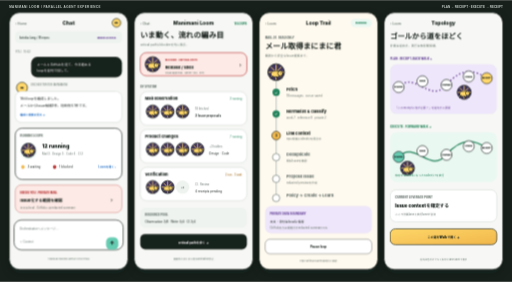
t = 0.00 s
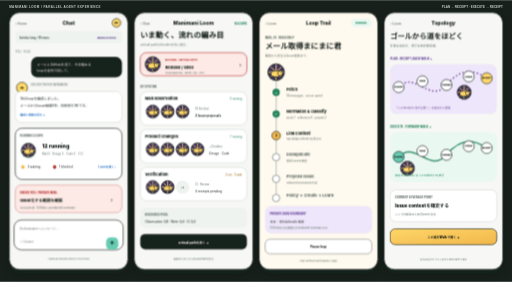
t = 0.11 s
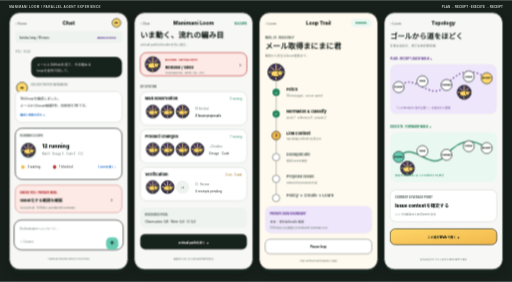
t = 0.21 s
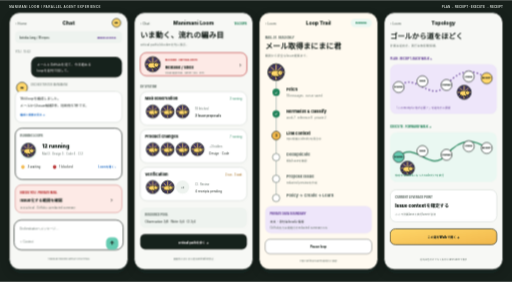
t = 0.32 s

The animated SVG that drew these frames (rendered in a browser with its animation timeline set to each time). Animation: 1 CSS @keyframes rule; one cycle of 0.42 s, repeats indefinitely.

<svg xmlns="http://www.w3.org/2000/svg" width="1680" height="924" viewBox="0 0 1680 924">
  <defs>
    <filter id="s"><feDropShadow dx="0" dy="12" stdDeviation="14" flood-color="#17201b" flood-opacity=".18"/></filter>
    <linearGradient id="sun" x2="1" y2="1"><stop stop-color="#ffd76a"/><stop offset="1" stop-color="#f2b84b"/></linearGradient>
    <symbol id="runner" viewBox="0 0 64 64"><circle cx="32" cy="32" r="27" fill="#40345f" stroke="#17201b" stroke-width="3"/><path d="M32 7v50M7 32h50M15 15l34 34M49 15 15 49" stroke="#ffd76a" stroke-width="3"/><g class="cow"><ellipse cx="31" cy="38" rx="16" ry="10" fill="#ffd76a" stroke="#17201b" stroke-width="2"/><circle cx="45" cy="36" r="8" fill="#ffd76a" stroke="#17201b" stroke-width="2"/><circle cx="47" cy="34" r="1.5" fill="#17201b"/><path d="M20 46l-6 7m18-6 5 6m7-8 6 6" stroke="#17201b" stroke-width="3" stroke-linecap="round"/></g></symbol>
    <style>[fill="#2677d8" i]{fill:#246fc7}[stroke="#2677d8" i]{stroke:#246fc7}[fill="#c63c3c" i]{fill:#b83232}[stroke="#c63c3c" i]{stroke:#b83232}.cow{transform-box:fill-box;transform-origin:center bottom;animation:j .42s ease-in-out infinite alternate}@keyframes j{to{transform:translateY(-2px)}}@media(prefers-reduced-motion:reduce){.cow{animation:none}}</style>
  </defs>
  <rect width="1680" height="924" fill="#17201b"/><text x="30" y="25" fill="#c9d0cb" font-family="'Noto Sans JP',sans-serif" font-size="10" font-weight="800" letter-spacing="1.3">MANIMANI LOOM / PARALLEL AGENT EXPERIENCE</text><text x="1650" y="25" fill="#c9d0cb" font-family="'Noto Sans JP',sans-serif" font-size="10" font-weight="800" text-anchor="end">PLAN ← RECEIPT · EXECUTE → RECEIPT</text>

  <!-- CHAT SUMMARY -->
  <g id="Chat-summary" transform="translate(30 40)" font-family="'Noto Sans JP',-apple-system,sans-serif" filter="url(#s)">
    <rect width="390" height="844" rx="34" fill="#f7f8f5" stroke="#17201b" stroke-width="3"/><text x="20" y="41" fill="#435149" font-size="11">‹ Home</text><text x="195" y="41" fill="#17201b" font-size="17" font-weight="850" text-anchor="middle">Chat</text><circle cx="352" cy="34" r="14" fill="#ffd76a" stroke="#17201b" stroke-width="2"/><text x="352" y="39" fill="#17201b" font-size="11" font-weight="900" text-anchor="middle">m</text>
    <rect x="20" y="62" width="350" height="38" rx="13" fill="#eef3ef"/><text x="34" y="86" fill="#435149" font-size="9" font-weight="750">kotoba-lang / 18 repos</text><text x="350" y="86" fill="#68459b" font-size="8" font-weight="800" text-anchor="end">MIXED ACCESS</text>
    <text x="20" y="134" fill="#637069" font-size="9">YOU · 10:42</text><rect x="72" y="146" width="298" height="67" rx="20" fill="#17201b"/><text x="91" y="174" fill="#fff" font-size="11">メールとGitHubを見て、今日進める</text><text x="91" y="194" fill="#fff" font-size="11">loopを並列で回して。</text>
    <circle cx="42" cy="247" r="18" fill="#ffd76a" stroke="#17201b" stroke-width="2"/><text x="42" y="252" fill="#17201b" font-size="11" font-weight="900" text-anchor="middle">m</text><text x="70" y="241" fill="#637069" font-size="9">ORCHESTRATOR MANIMANI</text><rect x="20" y="259" width="350" height="102" rx="20" fill="#fff" stroke="#d8ded9" stroke-width="2"/><text x="36" y="288" fill="#17201b" font-size="11">16のloopを編成しました。</text><text x="36" y="311" fill="#17201b" font-size="11">メールからIssue候補3件、判断待ち1件です。</text><text x="36" y="339" fill="#2677d8" font-size="9" font-weight="750">編成と根拠を見る →</text>
    <rect x="20" y="380" width="350" height="168" rx="22" fill="#fff" stroke="#17201b" stroke-width="2"/><text x="36" y="407" fill="#637069" font-size="9" font-weight="850">RUNNING LOOPS</text><g transform="translate(36 425)"><circle cx="27" cy="30" r="27" fill="#eaf8f2"/><use href="#runner" width="54" height="54"/><text x="72" y="20" fill="#17201b" font-size="17" font-weight="900">12 running</text><text x="72" y="42" fill="#637069" font-size="9">Mail 3 · Design 3 · Code 4 · CI 2</text><circle cx="9" cy="82" r="6" fill="#f2b84b"/><text x="24" y="86" fill="#17201b" font-size="10">3 waiting</text><circle cx="113" cy="82" r="6" fill="#c63c3c"/><text x="128" y="86" fill="#17201b" font-size="10">1 blocked</text><text x="314" y="86" fill="#2677d8" font-size="9" font-weight="750" text-anchor="end">Loomを開く ›</text></g>
    <rect x="20" y="566" width="350" height="91" rx="20" fill="#fdeae6" stroke="#c63c3c"/><text x="36" y="594" fill="#c63c3c" font-size="9" font-weight="850">NEEDS YOU · PRIVATE MAIL</text><text x="36" y="622" fill="#17201b" font-size="13" font-weight="850">Issue化する範囲を確認</text><text x="340" y="622" fill="#17201b" font-size="18" text-anchor="end">›</text><text x="36" y="643" fill="#637069" font-size="9">本文はlocal · GitHubにはredacted summary</text>
    <rect x="16" y="681" width="358" height="98" rx="24" fill="#fff" stroke="#17201b" stroke-width="2"/><text x="34" y="713" fill="#637069" font-size="10">Orchestratorへメッセージ…</text><text x="34" y="756" fill="#637069" font-size="9">＋ Context</text><rect x="318" y="738" width="40" height="40" rx="15" fill="#65ccb2"/><text x="338" y="764" fill="#17201b" font-size="17" font-weight="900" text-anchor="middle">↑</text><text x="195" y="813" fill="#637069" font-size="8" text-anchor="middle">TAB BAR HIDDEN WHILE CHATTING</text>
  </g>

  <!-- EXPANDED LOOM -->
  <g id="Expanded-loom" transform="translate(440 40)" font-family="'Noto Sans JP',-apple-system,sans-serif" filter="url(#s)">
    <rect width="390" height="844" rx="34" fill="#f7f8f5" stroke="#17201b" stroke-width="3"/><text x="20" y="41" fill="#435149" font-size="11">‹ Chat</text><text x="195" y="41" fill="#17201b" font-size="17" font-weight="850" text-anchor="middle">Manimani Loom</text><text x="370" y="40" fill="#23845b" font-size="9" font-weight="800" text-anchor="end">16 LOOPS</text>
    <text x="20" y="83" fill="#17201b" font-size="25" font-weight="900">いま動く、流れの編み目</text><text x="20" y="110" fill="#637069" font-size="10">critical pathとblockerを先に表示。</text>
    <g transform="translate(20 132)"><rect width="350" height="76" rx="20" fill="#fdeae6" stroke="#c63c3c" stroke-width="2"/><use href="#runner" x="12" y="9" width="58" height="58"/><text x="82" y="27" fill="#c63c3c" font-size="8" font-weight="850">BLOCKED · CRITICAL PATH</text><text x="82" y="52" fill="#17201b" font-size="13" font-weight="850">Release / shell</text><text x="82" y="68" fill="#637069" font-size="8">visual approval · owner: you · 21m</text><text x="332" y="48" fill="#17201b" font-size="18" text-anchor="end">›</text></g>
    <text x="20" y="246" fill="#637069" font-size="9" font-weight="850">BY SYSTEM</text>
    <g transform="translate(20 260)"><rect width="350" height="110" rx="22" fill="#fff" stroke="#d8ded9" stroke-width="2"/><text x="16" y="27" fill="#17201b" font-size="13" font-weight="850">Mail observation</text><text x="334" y="27" fill="#23845b" font-size="9" text-anchor="end">3 running</text><use href="#runner" x="16" y="40" width="50" height="50"/><use href="#runner" x="65" y="40" width="50" height="50"/><use href="#runner" x="114" y="40" width="50" height="50"/><text x="180" y="61" fill="#637069" font-size="9">18 fetched</text><text x="180" y="82" fill="#17201b" font-size="10" font-weight="750">3 Issue proposals</text></g>
    <g transform="translate(20 384)"><rect width="350" height="110" rx="22" fill="#fff" stroke="#d8ded9" stroke-width="2"/><text x="16" y="27" fill="#17201b" font-size="13" font-weight="850">Product changes</text><text x="334" y="27" fill="#23845b" font-size="9" text-anchor="end">7 running</text><use href="#runner" x="16" y="40" width="50" height="50"/><use href="#runner" x="65" y="40" width="50" height="50"/><use href="#runner" x="114" y="40" width="50" height="50"/><use href="#runner" x="163" y="40" width="50" height="50"/><text x="226" y="61" fill="#637069" font-size="9">+3 hidden</text><text x="226" y="82" fill="#17201b" font-size="10">Design · Code</text></g>
    <g transform="translate(20 508)"><rect width="350" height="110" rx="22" fill="#fff" stroke="#d8ded9" stroke-width="2"/><text x="16" y="27" fill="#17201b" font-size="13" font-weight="850">Verification</text><text x="334" y="27" fill="#9b5d00" font-size="9" text-anchor="end">2 run · 3 wait</text><use href="#runner" x="16" y="40" width="50" height="50"/><use href="#runner" x="65" y="40" width="50" height="50"/><circle cx="139" cy="65" r="22" fill="#eef3ef"/><text x="139" y="69" fill="#637069" font-size="8" font-weight="800" text-anchor="middle">+3</text><text x="180" y="61" fill="#637069" font-size="9">CI · Review</text><text x="180" y="82" fill="#17201b" font-size="10">4 receipts pending</text></g>
    <rect x="20" y="641" width="350" height="65" rx="18" fill="#eef3ef"/><text x="36" y="667" fill="#637069" font-size="9" font-weight="800">RESOURCE POOL</text><text x="36" y="690" fill="#17201b" font-size="10">Observation 3/8 · Write 4/4 · CI 2/4</text><rect x="20" y="727" width="350" height="50" rx="16" fill="#17201b"/><text x="195" y="758" fill="#fff" font-size="10" font-weight="850" text-anchor="middle">critical pathを歩く →</text><text x="195" y="812" fill="#637069" font-size="8" text-anchor="middle">画面外のまにまに君はanimation停止</text>
  </g>

  <!-- MAIL TRAIL -->
  <g id="Mail-trail" transform="translate(850 40)" font-family="'Noto Sans JP',-apple-system,sans-serif" filter="url(#s)">
    <rect width="390" height="844" rx="34" fill="#fffaf0" stroke="#17201b" stroke-width="3"/><text x="20" y="41" fill="#435149" font-size="11">‹ Loom</text><text x="195" y="41" fill="#17201b" font-size="17" font-weight="850" text-anchor="middle">Loop Trail</text><rect x="301" y="21" width="69" height="27" rx="14" fill="#eaf8f2"/><text x="335" y="39" fill="#23845b" font-size="8" font-weight="850" text-anchor="middle">RUNNING</text>
    <text x="20" y="86" fill="#637069" font-size="9" font-weight="850">MAIL-01 · READ ONLY</text><text x="20" y="118" fill="#17201b" font-size="25" font-weight="900">メール取得まにまに君</text><text x="20" y="145" fill="#637069" font-size="10">観測から安全なIssue提案まで。</text>
    <g transform="translate(20 172)"><path d="M36 20v417" stroke="#c9d0cb" stroke-width="4"/><use href="#runner" x="4" y="-8" width="64" height="64"/><g font-size="10"><circle cx="36" cy="90" r="12" fill="#23845b"/><text x="36" y="94" fill="#fff" font-weight="850" text-anchor="middle">✓</text><text x="70" y="86" fill="#17201b" font-size="13" font-weight="850">Fetch</text><text x="70" y="105" fill="#637069" font-size="9">18 messages · cursor saved</text><circle cx="36" cy="161" r="12" fill="#23845b"/><text x="36" y="165" fill="#fff" font-weight="850" text-anchor="middle">✓</text><text x="70" y="157" fill="#17201b" font-size="13" font-weight="850">Normalize &amp; classify</text><text x="70" y="176" fill="#637069" font-size="9">work 7 · reference 9 · private 2</text><circle cx="36" cy="232" r="14" fill="#f2b84b" stroke="#17201b" stroke-width="2"/><text x="36" y="236" fill="#17201b" font-weight="900" text-anchor="middle">3</text><text x="70" y="228" fill="#17201b" font-size="13" font-weight="850">Link context</text><text x="70" y="247" fill="#637069" font-size="9">repo候補とidentityを照合中</text><circle cx="36" cy="303" r="12" fill="#fff" stroke="#637069" stroke-width="2"/><text x="70" y="299" fill="#637069" font-size="13" font-weight="850">Deduplicate</text><text x="70" y="318" fill="#637069" font-size="9">類似Issueを確認</text><circle cx="36" cy="374" r="12" fill="#fff" stroke="#637069" stroke-width="2"/><text x="70" y="370" fill="#637069" font-size="13" font-weight="850">Propose Issue</text><text x="70" y="389" fill="#637069" font-size="9">redacted previewを作成</text><circle cx="36" cy="437" r="12" fill="#fff" stroke="#637069" stroke-width="2"/><text x="70" y="433" fill="#637069" font-size="13" font-weight="850">Policy → Create → Learn</text></g></g>
    <rect x="20" y="635" width="350" height="90" rx="20" fill="#eee6fa"/><text x="36" y="663" fill="#68459b" font-size="9" font-weight="850">PRIVATE DATA BOUNDARY</text><text x="36" y="689" fill="#17201b" font-size="10">本文・添付はlocalに保持</text><text x="36" y="710" fill="#637069" font-size="9">GitHub出力は根拠付きredacted summaryのみ</text><rect x="20" y="744" width="350" height="48" rx="16" fill="#fff" stroke="#17201b"/><text x="195" y="774" fill="#17201b" font-size="10" font-weight="800" text-anchor="middle">Pause loop</text><text x="195" y="818" fill="#637069" font-size="8" text-anchor="middle">repo writeはIssue作成時だけ承認</text>
  </g>

  <!-- TOPOLOGY -->
  <g id="Receipt-back-walk" transform="translate(1260 40)" font-family="'Noto Sans JP',-apple-system,sans-serif" filter="url(#s)">
    <rect width="390" height="844" rx="34" fill="#f7f8f5" stroke="#17201b" stroke-width="3"/><text x="20" y="41" fill="#435149" font-size="11">‹ Loom</text><text x="195" y="41" fill="#17201b" font-size="17" font-weight="850" text-anchor="middle">Topology</text>
    <text x="20" y="85" fill="#17201b" font-size="24" font-weight="900">ゴールから道をほどく</text><text x="20" y="112" fill="#637069" font-size="10">計画は逆向き、実行は依存関係順。</text>
    <text x="20" y="155" fill="#68459b" font-size="9" font-weight="850">PLAN · RECEIPT-BACK WALK ←</text><rect x="20" y="170" width="350" height="163" rx="22" fill="#eee6fa"/><path d="M48 245C100 188 151 302 205 238s98-45 132-22" fill="none" stroke="#68459b" stroke-width="4" stroke-dasharray="5 7"/><g fill="#fff" stroke="#17201b" stroke-width="2"><circle cx="48" cy="245" r="18"/><circle cx="126" cy="226" r="18"/><circle cx="205" cy="238" r="18"/><circle cx="278" cy="210" r="18"/><circle cx="337" cy="216" r="18" fill="#ffd76a"/></g><g fill="#17201b" font-size="7" font-weight="850" text-anchor="middle"><text x="48" y="248">SOURCE</text><text x="126" y="229">ISSUE</text><text x="205" y="241">CHANGE</text><text x="278" y="213">CHECK</text><text x="337" y="219">RECEIPT</text></g><use href="#runner" x="236" y="235" width="54" height="54"/><text x="36" y="315" fill="#68459b" font-size="9">「このreceiptに何が必要？」を逆向きに展開</text>
    <text x="20" y="378" fill="#23845b" font-size="9" font-weight="850">EXECUTE · FORWARD WALK →</text><rect x="20" y="393" width="350" height="163" rx="22" fill="#eaf8f2"/><path d="M48 474C100 417 151 531 205 467s98-45 132-22" fill="none" stroke="#23845b" stroke-width="4"/><g fill="#fff" stroke="#17201b" stroke-width="2"><circle cx="48" cy="474" r="18" fill="#65ccb2"/><circle cx="126" cy="455" r="18"/><circle cx="205" cy="467" r="18"/><circle cx="278" cy="439" r="18"/><circle cx="337" cy="445" r="18"/></g><g fill="#17201b" font-size="7" font-weight="850" text-anchor="middle"><text x="48" y="477">SOURCE</text><text x="126" y="458">ISSUE</text><text x="205" y="470">CHANGE</text><text x="278" y="442">CHECK</text><text x="337" y="448">RECEIPT</text></g><use href="#runner" x="50" y="484" width="54" height="54"/><text x="36" y="538" fill="#23845b" font-size="9">依存がverifiedになったnodeだけを実行</text>
    <rect x="20" y="582" width="350" height="105" rx="20" fill="#fff" stroke="#d8ded9" stroke-width="2"/><text x="36" y="610" fill="#637069" font-size="9" font-weight="850">CURRENT LEVERAGE POINT</text><text x="36" y="641" fill="#17201b" font-size="15" font-weight="900">Issue contextを確定する</text><text x="36" y="665" fill="#637069" font-size="9">ここで計画laneと実行laneが合流</text>
    <rect x="20" y="710" width="350" height="52" rx="17" fill="url(#sun)" stroke="#17201b" stroke-width="2"/><text x="195" y="742" fill="#17201b" font-size="10" font-weight="900" text-anchor="middle">この道をWalkで開く →</text><text x="195" y="812" fill="#637069" font-size="8" text-anchor="middle">方向は色だけでなく矢印とlane labelで表示</text>
  </g>
</svg>
